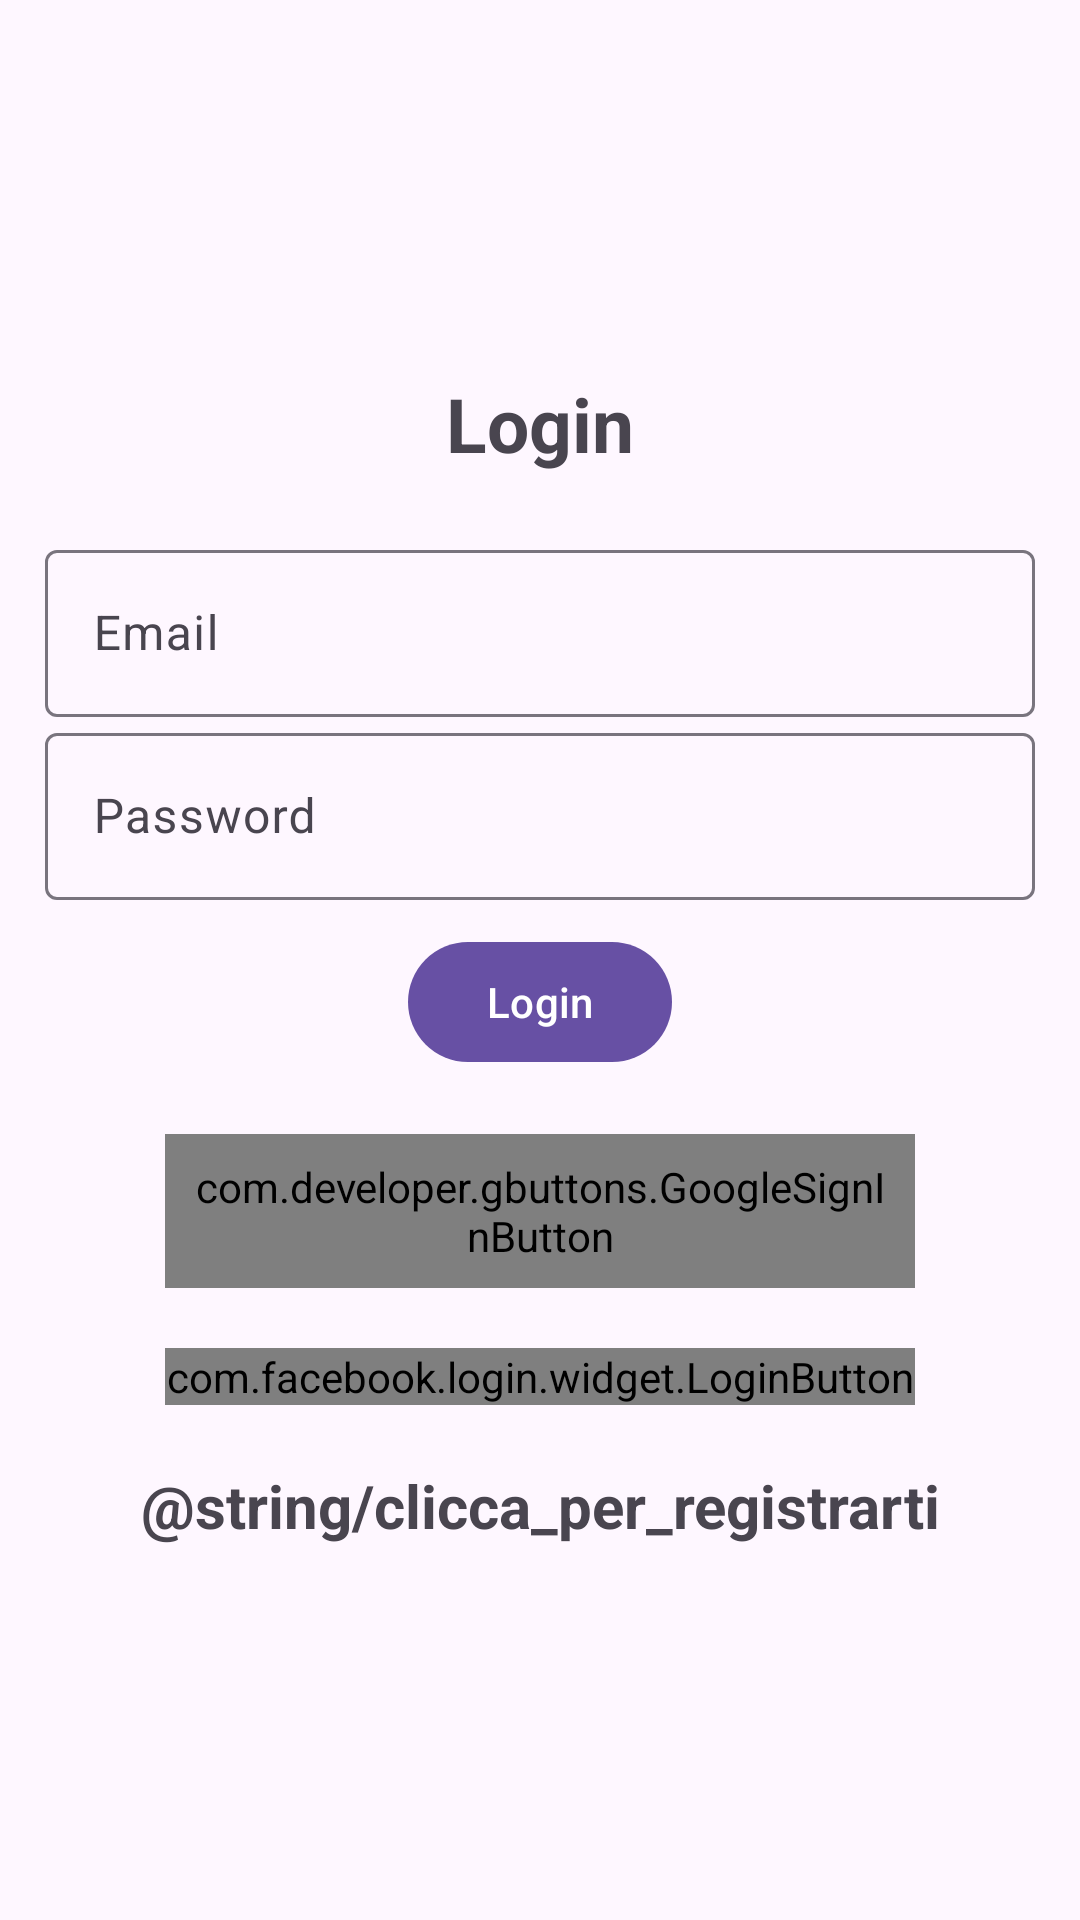

Write the Android layout XML for this screen, with the resource values it uses.
<!-- AndroidManifest.xml: activity theme Theme.Material3.Light.NoActionBar -->
<!-- res/layout/activity_login.xml -->
<?xml version="1.0" encoding="utf-8"?>
<LinearLayout xmlns:android="http://schemas.android.com/apk/res/android"
    xmlns:app="http://schemas.android.com/apk/res-auto"
    xmlns:tools="http://schemas.android.com/tools"
    android:layout_width="match_parent"
    android:layout_height="match_parent"
    android:gravity="center"
    android:orientation="vertical"
    android:padding="15dp"
    tools:context=".login.LoginActivity">

    <TextView
        android:layout_width="match_parent"
        android:layout_height="wrap_content"
        android:layout_marginBottom="20dp"
        android:gravity="center"
        android:text="@string/login"
        android:textSize="25sp"
        android:textStyle="bold" />

    <com.google.android.material.textfield.TextInputLayout
        android:layout_width="match_parent"
        android:layout_height="wrap_content">

        <com.google.android.material.textfield.TextInputEditText
            android:id="@+id/email"
            android:layout_width="match_parent"
            android:layout_height="wrap_content"
            android:hint="@string/email" />

    </com.google.android.material.textfield.TextInputLayout>


    <com.google.android.material.textfield.TextInputLayout
        android:layout_width="match_parent"
        android:layout_height="wrap_content">

        <com.google.android.material.textfield.TextInputEditText
            android:id="@+id/password"
            android:layout_width="match_parent"
            android:layout_height="wrap_content"
            android:layout_marginTop="10dp"
            android:hint="@string/password"
            android:inputType="textPassword" />

    </com.google.android.material.textfield.TextInputLayout>

    <ProgressBar
        android:id="@+id/progressBar"
        android:layout_width="wrap_content"
        android:layout_height="wrap_content"
        android:visibility="gone" />

    <Button
        android:id="@+id/btn_login"
        android:layout_width="wrap_content"
        android:layout_height="wrap_content"
        android:layout_marginTop="10dp"
        android:text="@string/login" />


    <com.developer.gbuttons.GoogleSignInButton
        android:id="@+id/googleBtn"
        android:layout_width="match_parent"
        android:layout_height="wrap_content"
        android:layout_gravity="center"
        android:layout_marginStart="40dp"
        android:layout_marginTop="20dp"
        android:layout_marginEnd="40dp"
        android:padding="8dp"
        android:text="@string/sign_in_with_google"
        app:isDarkTheme="true"
        />


    <com.facebook.login.widget.LoginButton
        android:id="@+id/fbBtn"
        android:layout_width="match_parent"
        android:layout_height="wrap_content"
        android:layout_gravity="center"
        android:layout_marginStart="40dp"
        android:layout_marginTop="20dp"
        android:layout_marginEnd="40dp"
         />


    <TextView
        android:id="@+id/registerNow"
        android:layout_width="match_parent"
        android:layout_height="wrap_content"
        android:layout_marginTop="20dp"
        android:gravity="center"
        android:text="@string/clicca_per_registrarti"
        android:textSize="20sp"
        android:textStyle="bold" />

</LinearLayout>
<!-- resources referenced by this layout -->
<resources>
  <string name="email">Email</string>
  <string name="login">Login</string>
  <string name="password">Password</string>
</resources>
